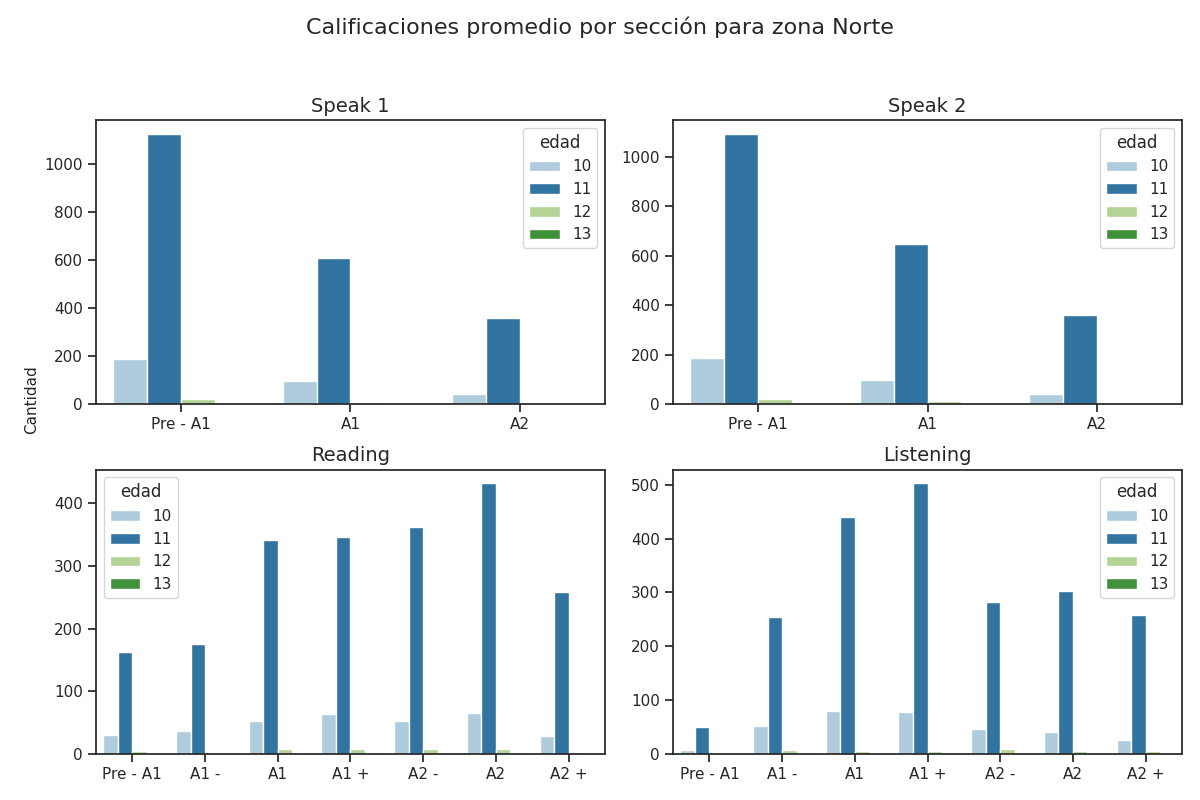

The file beside this chart, header and first rows:
Sección, Calificación, Cantidad de alumnos con esa calificación, Edad
speak 1, Pre - A1, 1129, 11
speak 1, A1, 611, 11
speak 1, A2, 358, 11
speak 2, Pre - A1, 1093, 11
speak 2, A1, 646, 11
speak 2, A2, 359, 11
reading, Pre - A1, 163, 11
reading, A1 -, 175, 11
reading, A1, 341, 11
reading, A1 +, 346, 11
reading, A2 -, 362, 11
reading, A2, 432, 11
reading, A2 +, 258, 11
listening, Pre - A1, 50, 11
listening, A1 -, 254, 11
listening, A1, 441, 11
listening, A1 +, 503, 11
listening, A2 -, 282, 11
listening, A2, 302, 11
listening, A2 +, 258, 11
speak 1, Pre - A1, 189, 10
speak 1, A1, 96, 10
speak 1, A2, 44, 10
speak 2, Pre - A1, 188, 10
speak 2, A1, 98, 10
speak 2, A2, 43, 10
reading, Pre - A1, 30, 10
reading, A1 -, 37, 10
reading, A1, 53, 10
reading, A1 +, 63, 10
reading, A2 -, 52, 10
reading, A2, 65, 10
reading, A2 +, 29, 10
listening, Pre - A1, 7, 10
listening, A1 -, 51, 10
listening, A1, 79, 10
listening, A1 +, 78, 10
listening, A2 -, 47, 10
listening, A2, 41, 10
listening, A2 +, 25, 10
speak 1, Pre - A1, 23, 12
speak 1, A1, 11, 12
speak 1, A2, 5, 12
speak 2, Pre - A1, 22, 12
speak 2, A1, 11, 12
speak 2, A2, 6, 12
reading, Pre - A1, 4, 12
reading, A1 -, 2, 12
reading, A1, 8, 12
reading, A1 +, 7, 12
reading, A2 -, 7, 12
reading, A2, 8, 12
reading, A2 +, 3, 12
listening, Pre - A1, 1, 12
listening, A1 -, 7, 12
listening, A1, 6, 12
listening, A1 +, 6, 12
listening, A2 -, 9, 12
listening, A2, 5, 12
listening, A2 +, 5, 12
... 20 more rows
